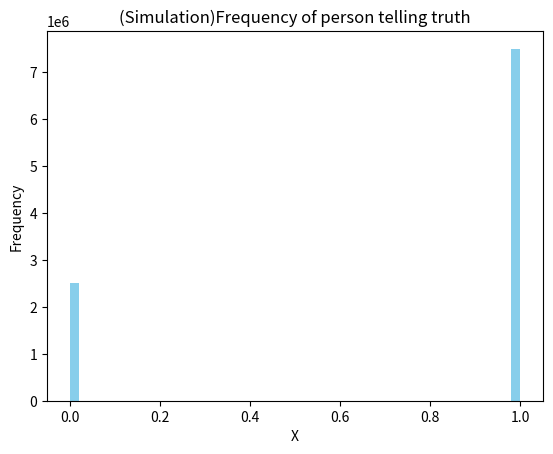

Python code for this plot: (Note: this script raises an exception after producing the figure.)
# -*- coding: utf-8 -*-
"""assignment4 simulation.ipynb

Automatically generated by Colaboratory.

Original file is located at
    https://colab.research.google.com/<link-removed>
"""

import numpy as np
import seaborn as sns
import matplotlib.pyplot as plt
from scipy.stats import bernoulli
import math
from scipy import stats
num_sim=10000000
data_per_truth = bernoulli.rvs(size=num_sim,p=0.75)
ax= sns.distplot(data_per_truth,
                 kde=False,
                 color="skyblue",
                 hist_kws={"linewidth":10000,'alpha':1})
#X=0 person lies
#X=1 person tells truth
ax.set(xlabel='X', ylabel='Frequency')
ax.set(title='(Simulation)Frequency of person telling truth')
plt.show()
count_dice_true=0
count_dice=0
data_dice = bernoulli.rvs(size=num_sim,p=1/6)
for i in range(num_sim):
   if data_per_truth[i] == 1 and data_dice[i] == 1 :
      count_dice += 1
      count_dice_true += 1
   elif data_per_truth[i] == 0 and data_dice[i] == 0 :
      count_dice += 1  
prob_dice_other=1-prob_dice
print(f'(simulation)probability that outcome=5 is ',prob_dice)
x=['outcome is not 5','outcome is 5']
h=[prob_dice_other,prob_dice]
plt.bar(x,h)
plt.xlabel("X")
plt.ylabel("Probability")
plt.title("(Simulation)probability of outcomes")
plt.show()